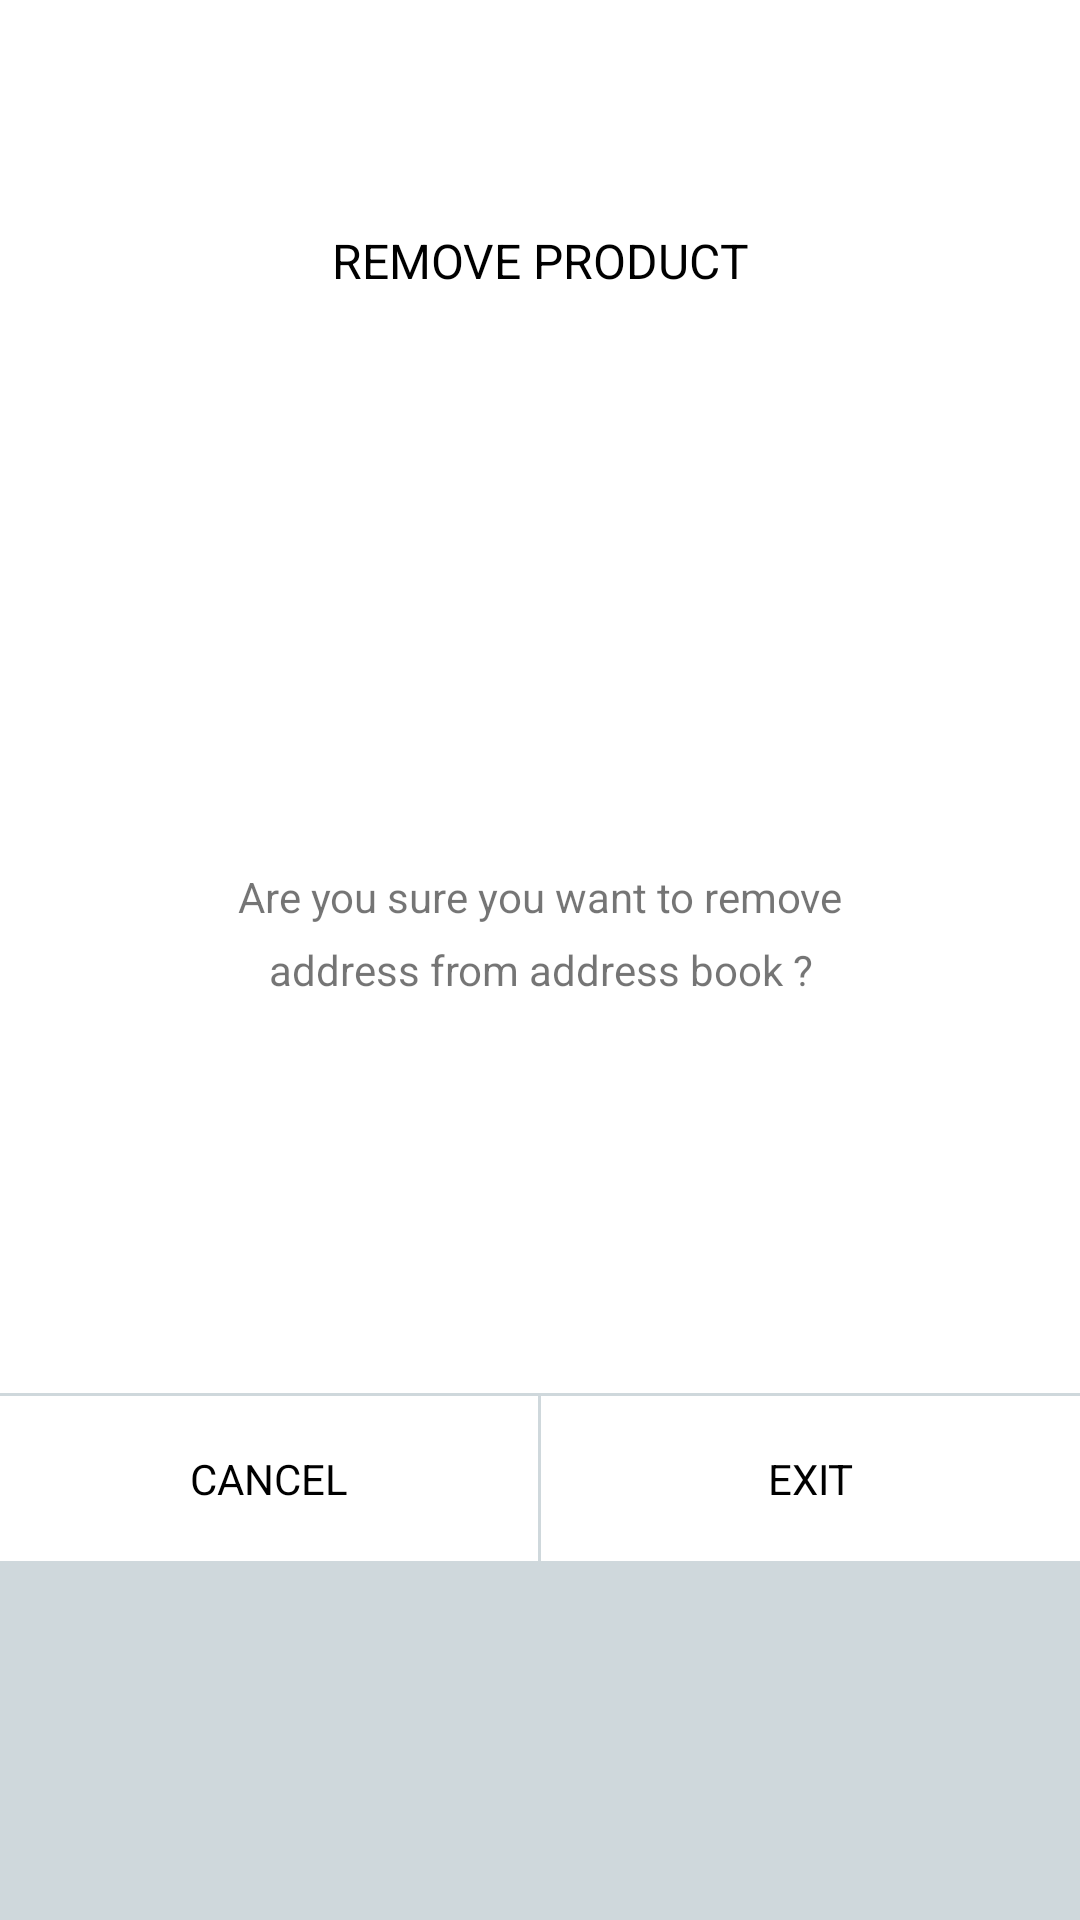

This screen was rendered from an Android layout file. Write that file and the resources it references.
<!-- AndroidManifest.xml: application theme AppTheme -->
<!-- res/layout/alert_dialog_layout.xml -->
<?xml version="1.0" encoding="utf-8"?>
<LinearLayout xmlns:android="http://schemas.android.com/apk/res/android"
    android:layout_width="match_parent"
    android:layout_height="200dp"
    xmlns:app="http://schemas.android.com/apk/res-auto"
    app:layout_behavior="@string/bottom_sheet_behavior"
    style="@style/AppModalStyle"
    android:orientation="vertical">

    <TextView
        android:id="@+id/tvTitle"
        android:textAllCaps="true"
        android:text="Remove Product"
        android:textSize="16sp"
        android:textColor="#000"
        android:background="#fff"
        android:gravity="center"
        android:layout_width="match_parent"
        android:layout_height="0dp"
        android:layout_weight="0.3"/>

    <TextView
        android:id="@+id/tvMessage"
        android:text="Are you sure you want to remove
address from address book ?"
        android:textSize="14sp"
        android:gravity="center"
        android:background="#fff"
        android:lineSpacingExtra="8dp"
        android:paddingBottom="16dp"
        android:paddingStart="64dp"
        android:paddingEnd="64dp"
        android:layout_width="match_parent"
        android:layout_height="0dp"
        android:layout_weight="0.5"/>

    <LinearLayout
        android:layout_weight="0.3"
        android:layout_width="match_parent"
        android:layout_height="0dp"
        android:layout_marginTop="1dp">

        <TextView
            android:layout_width="0dp"
            android:layout_weight="1"
            android:text="CANCEL"
            android:background="#fff"
            android:gravity="center"
            android:textColor="#000"
            android:textSize="14sp"
            android:padding="18sp"
            android:layout_marginEnd="1dp"
            android:layout_height="wrap_content"/>

        <TextView
            android:layout_width="0dp"
            android:layout_weight="1"
            android:text="EXIT"
            android:gravity="center"
            android:textColor="#000"
            android:textSize="14sp"
            android:padding="18sp"
            android:background="#fff"
            android:layout_height="wrap_content"/>

    </LinearLayout>

</LinearLayout>
<!-- resources referenced by this layout -->
<resources>
  <style name="AppModalStyle" parent="Widget.Design.BottomSheet.Modal">
          <item name="android:background">@drawable/corner_radius</item>
      </style>
  <style name="AppTheme" parent="Theme.AppCompat.Light.NoActionBar">
          
          <item name="colorPrimary">@color/colorPrimary</item>
          <item name="colorPrimaryDark">@color/colorPrimaryDark</item>
          <item name="colorAccent">@color/colorAccent</item>
      </style>
  <!-- drawable corner_radius (drawable) -->
  <?xml version="1.0" encoding="utf-8"?>
  <shape xmlns:android="http://schemas.android.com/apk/res/android">
      <solid android:color="#cfd8dc" />
      <corners android:topLeftRadius="12dp" android:topRightRadius="12dp"
          android:bottomLeftRadius="0dp" android:bottomRightRadius="0dp"/>
  </shape>
  <!-- not gathered from this repository: default colours our renderer supplied (Android Studio template values) -->
  <color name="colorPrimary">#FF6200EE</color>
  <color name="colorPrimaryDark">#FF3700B3</color>
  <color name="colorAccent">#FF03DAC5</color>
</resources>
